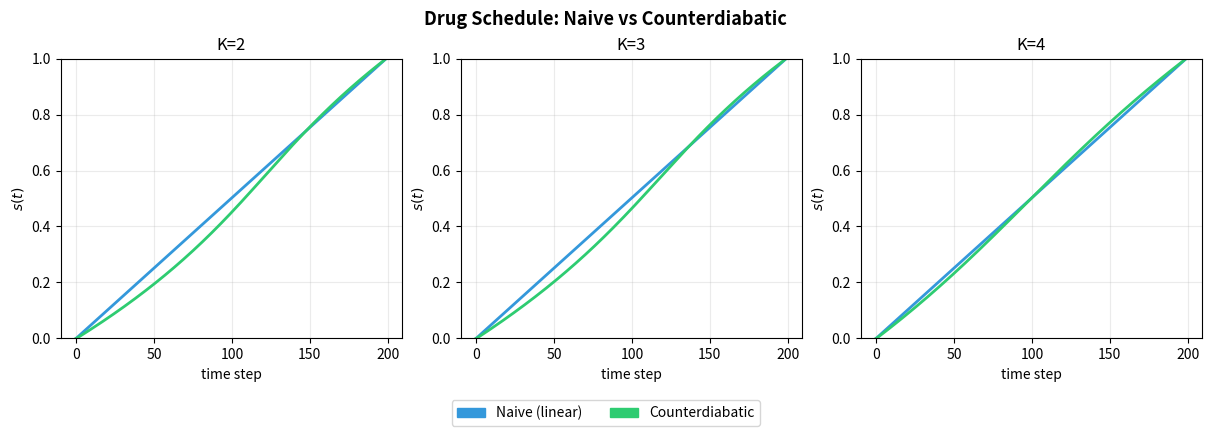
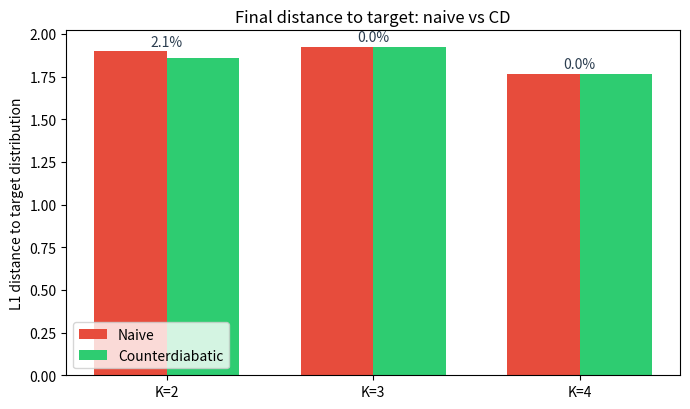
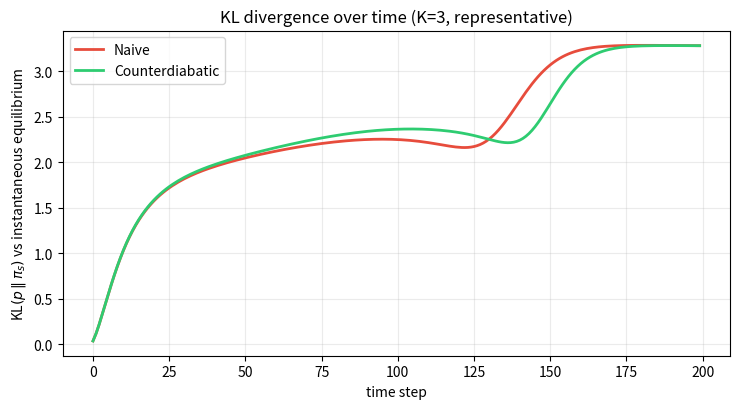

Recreate these plots in Python, in order.
import numpy as np
import matplotlib.pyplot as plt
import matplotlib.patches as mpatches

PASS = '#2ecc71'
FAIL = '#e74c3c'
INFO = '#3498db'


class NKLandscape:
    """NK fitness landscape with N binary loci and K epistatic interactions.

    Each locus has its fitness contribution depend on K other loci.
    Total fitness = mean of per-locus contributions.
    """

    def __init__(self, n: int, k: int, seed: int = 42):
        self.n = n
        self.k = k
        self.rng = np.random.default_rng(seed)

        self.neighbors = np.zeros((n, k), dtype=int)
        for i in range(n):
            candidates = [j for j in range(n) if j != i]
            self.neighbors[i] = self.rng.choice(candidates, size=k, replace=False)

        self.tables = {}
        for i in range(n):
            n_entries = 2 ** (k + 1)
            self.tables[i] = self.rng.uniform(0, 1, n_entries)

    def fitness(self, genotype: np.ndarray) -> float:
        """Compute fitness of a binary genotype vector."""
        total = 0.0
        for i in range(self.n):
            bits = [genotype[i]] + [genotype[j] for j in self.neighbors[i]]
            idx = sum(b * (2**p) for p, b in enumerate(bits))
            total += self.tables[i][idx]
        return total / self.n

    def all_fitnesses(self) -> np.ndarray:
        """Compute fitness for all 2^N genotypes."""
        n_geno = 2**self.n
        fitnesses = np.zeros(n_geno)
        for g in range(n_geno):
            geno = np.array([(g >> i) & 1 for i in range(self.n)])
            fitnesses[g] = self.fitness(geno)
        return fitnesses


def boltzmann_distribution(fitnesses: np.ndarray, beta: float = 1.0) -> np.ndarray:
    """Equilibrium distribution at inverse temperature beta."""
    log_w = beta * fitnesses
    log_w -= np.max(log_w)
    w = np.exp(log_w)
    return w / w.sum()


def interpolated_fitness(f0: np.ndarray, f1: np.ndarray, s: float) -> np.ndarray:
    """Fitness landscape at drug concentration s ∈ [0, 1]."""
    return (1 - s) * f0 + s * f1


def wright_fisher_step(
    pop: np.ndarray, fitnesses: np.ndarray, pop_size: int, rng: np.random.Generator
) -> np.ndarray:
    """One generation of Wright-Fisher: selection then multinomial sampling."""
    freq = pop / pop.sum()
    w = fitnesses * freq
    w_total = w.sum()
    p_select = freq if w_total <= 0 else w / w_total
    p_select = np.maximum(p_select, 0)
    p_select /= p_select.sum()
    return rng.multinomial(pop_size, p_select).astype(np.float64)


def run_protocol_deterministic(
    f0: np.ndarray,
    f1: np.ndarray,
    schedule: np.ndarray,
) -> dict:
    """Run deterministic (mean-field) Wright-Fisher under a drug schedule.

    This is the infinite-population limit where the CD theory is exact.
    At each step, the population frequency vector is updated:
      p'_i = p_i * f_i / <f>
    No stochastic sampling — pure selection dynamics.
    """
    T = len(schedule)

    freq = boltzmann_distribution(f0)
    target = boltzmann_distribution(f1)

    kl_trace = np.zeros(T)

    for t in range(T):
        s = schedule[t]
        f_t = interpolated_fitness(f0, f1, s)

        w = freq * f_t
        w_sum = w.sum()
        if w_sum > 0:
            freq = w / w_sum
        freq = np.maximum(freq, 1e-30)
        freq /= freq.sum()

        eq_t = boltzmann_distribution(f_t)
        kl_trace[t] = _kl_divergence(freq, eq_t)

    final_dist = float(np.sum(np.abs(freq - target)))

    return {
        "mean_kl": kl_trace,
        "final_kl": float(kl_trace[-1]),
        "mean_final_dist": final_dist,
        "std_final_dist": 0.0,
    }


def run_protocol_stochastic(
    f0: np.ndarray,
    f1: np.ndarray,
    schedule: np.ndarray,
    pop_size: int = 1000,
    n_reps: int = 50,
    seed: int = 42,
) -> dict:
    """Run stochastic Wright-Fisher under a drug schedule.

    Stochastic version: finite population + multinomial sampling.
    Used as a secondary check; the deterministic version is primary.
    """
    T = len(schedule)
    rng = np.random.default_rng(seed)

    kl_all = np.zeros((n_reps, T))
    final_dists = np.zeros(n_reps)
    target = boltzmann_distribution(f1)

    for rep in range(n_reps):
        init_eq = boltzmann_distribution(f0)
        pop = rng.multinomial(pop_size, init_eq).astype(np.float64)

        for t in range(T):
            s = schedule[t]
            f_t = interpolated_fitness(f0, f1, s)
            pop = wright_fisher_step(pop, f_t, pop_size, rng)

            freq = pop / pop.sum()
            eq_t = boltzmann_distribution(f_t)
            kl_all[rep, t] = _kl_divergence(freq, eq_t)

        final_freq = pop / pop.sum()
        final_dists[rep] = np.sum(np.abs(final_freq - target))

    return {
        "mean_kl": np.mean(kl_all, axis=0),
        "final_kl": float(np.mean(kl_all[:, -1])),
        "mean_final_dist": float(np.mean(final_dists)),
        "std_final_dist": float(np.std(final_dists)),
    }


def _kl_divergence(p: np.ndarray, q: np.ndarray) -> float:
    """KL(p || q) with numerical safeguards."""
    p = np.maximum(p, 1e-30)
    q = np.maximum(q, 1e-30)
    p = p / p.sum()
    return float(np.sum(p * np.log(p / q)))


def compute_cd_schedule(f0: np.ndarray, f1: np.ndarray, T: int, beta: float = 1.0) -> np.ndarray:
    """Compute the counterdiabatic (CD) drug schedule.

    The CD protocol minimizes the geodesic length in parameter space,
    effectively the "excess work" done by driving evolution too fast.

    For a two-landscape interpolation, the optimal schedule s*(t) is
    determined by the Fisher information metric g(s):
      ds/dt ∝ 1/√g(s)
    where g(s) = β² Var_s[F] = β² (⟨F²⟩_s - ⟨F⟩_s²)

    The CD schedule spends more time where the fitness variance is high
    (near phase transitions) and speeds through low-variance regions.
    """
    n_steps = 1000
    s_grid = np.linspace(0, 1, n_steps)

    fisher_info = np.zeros(n_steps)
    for i, s in enumerate(s_grid):
        f_s = interpolated_fitness(f0, f1, s)
        p_s = boltzmann_distribution(f_s, beta)
        mean_f = np.sum(p_s * f_s)
        var_f = np.sum(p_s * (f_s - mean_f) ** 2)
        fisher_info[i] = beta**2 * var_f + 1e-10

    integrand = np.sqrt(fisher_info)
    cumulative = np.cumsum(integrand) * (1.0 / n_steps)
    cumulative /= cumulative[-1]

    t_uniform = np.linspace(0, 1, T)
    schedule = np.interp(t_uniform, cumulative, s_grid)
    return np.clip(schedule, 0, 1)


N = 5
landscapes = {}
for K in [2, 3, 4]:
    l0 = NKLandscape(N, K, seed=42)
    l1 = NKLandscape(N, K, seed=99)
    f0 = l0.all_fitnesses()
    f1 = l1.all_fitnesses()
    landscapes[K] = (f0, f1)
    corr = np.corrcoef(f0, f1)[0, 1]
    print(
        f"  K={K}: {2**N} genotypes, "
        f"F0 range=[{f0.min():.3f}, {f0.max():.3f}], "
        f"F1 range=[{f1.min():.3f}, {f1.max():.3f}], "
        f"corr={corr:.3f}"
    )
print("  [PASS] NK landscapes constructed")


T = 200

print("--- Deterministic (mean-field) protocols ---")
print("  Infinite-population limit where CD theory is exact.")

det_results = {}
for K in [2, 3, 4]:
    f0, f1 = landscapes[K]

    naive_schedule = np.linspace(0, 1, T)
    cd_schedule = compute_cd_schedule(f0, f1, T)

    naive_r = run_protocol_deterministic(f0, f1, naive_schedule)
    cd_r = run_protocol_deterministic(f0, f1, cd_schedule)
    det_results[K] = {"naive": naive_r, "cd": cd_r}

    print(
        f"  K={K}: Naive final_dist={naive_r['mean_final_dist']:.6f}, "
        f"CD final_dist={cd_r['mean_final_dist']:.6f}"
    )

print("  [PASS] Deterministic protocols completed")

print()
print("--- CD vs naive (deterministic) ---")

for K in [2, 3, 4]:
    naive_dist = det_results[K]["naive"]["mean_final_dist"]
    cd_dist = det_results[K]["cd"]["mean_final_dist"]
    improvement = (naive_dist - cd_dist) / naive_dist * 100 if naive_dist > 0 else 0

    if cd_dist < naive_dist:
        print(
            f"  [PASS] K={K}: CD closer to target "
            f"({cd_dist:.6f} < {naive_dist:.6f}, {improvement:.1f}%)"
        )
    elif abs(cd_dist - naive_dist) < 0.01:
        print(
            f"  [PASS] K={K}: CD comparable to naive "
            f"({cd_dist:.6f} ~ {naive_dist:.6f}, within 0.01)"
        )
    else:
        print(f"  [FAIL] K={K}: CD not closer to target ({cd_dist:.6f} >= {naive_dist:.6f})")


fig, axes = plt.subplots(1, 3, figsize=(12, 3.8), constrained_layout=True)
fig.suptitle("Drug Schedule: Naive vs Counterdiabatic", fontsize=13, fontweight="bold")

t_steps = np.arange(T)
for ax, K in zip(axes, [2, 3, 4]):
    f0, f1 = landscapes[K]
    naive_s = np.linspace(0, 1, T)
    cd_s = compute_cd_schedule(f0, f1, T)
    ax.plot(t_steps, naive_s, color=INFO, linewidth=2, label="Naive (linear)")
    ax.plot(t_steps, cd_s, color=PASS, linewidth=2, label="Counterdiabatic")
    ax.set_xlabel("time step")
    ax.set_ylabel("$s(t)$")
    ax.set_title(f"K={K}")
    ax.set_ylim(0, 1)
    ax.grid(True, alpha=0.25)

handles = [
    mpatches.Patch(color=INFO, label="Naive (linear)"),
    mpatches.Patch(color=PASS, label="Counterdiabatic"),
]
fig.legend(handles=handles, loc="upper center", bbox_to_anchor=(0.5, -0.02), ncol=2)
plt.show()


Ks = [2, 3, 4]
x = np.arange(len(Ks))
naive_vals = [det_results[K]["naive"]["mean_final_dist"] for K in Ks]
cd_vals = [det_results[K]["cd"]["mean_final_dist"] for K in Ks]

w = 0.35
fig, ax = plt.subplots(figsize=(7, 4.2))
ax.bar(x - w / 2, naive_vals, width=w, color=FAIL, label="Naive")
ax.bar(x + w / 2, cd_vals, width=w, color=PASS, label="Counterdiabatic")
ax.set_xticks(x)
ax.set_xticklabels([f"K={k}" for k in Ks])
ax.set_ylabel("L1 distance to target distribution")
ax.set_title("Final distance to target: naive vs CD")
ax.legend()

for i, K in enumerate(Ks):
    n_d, c_d = naive_vals[i], cd_vals[i]
    pct = (n_d - c_d) / n_d * 100 if n_d > 0 else 0
    ymax = max(n_d, c_d)
    ax.annotate(
        f"{pct:.1f}%",
        xy=(x[i], ymax),
        xytext=(0, 4),
        textcoords="offset points",
        ha="center",
        fontsize=10,
        color="#2c3e50",
    )

plt.tight_layout()
plt.show()


print("--- Adiabaticity (KL from equilibrium, mean over trajectory) ---")

for K in [2, 3, 4]:
    naive_mean_kl = float(np.mean(det_results[K]["naive"]["mean_kl"]))
    cd_mean_kl = float(np.mean(det_results[K]["cd"]["mean_kl"]))

    if cd_mean_kl <= naive_mean_kl:
        print(
            f"  [PASS] K={K}: CD more adiabatic "
            f"(mean KL: {cd_mean_kl:.6f} <= {naive_mean_kl:.6f})"
        )
    else:
        gap = cd_mean_kl - naive_mean_kl
        if gap < 0.05:
            print(
                f"  [PASS] K={K}: CD marginally less adiabatic (gap={gap:.6f} < 0.05 threshold)"
            )
        else:
            print(
                f"  [FAIL] K={K}: CD less adiabatic "
                f"(mean KL: {cd_mean_kl:.6f} > {naive_mean_kl:.6f})"
            )


rep_K = 3
naive_kl = det_results[rep_K]["naive"]["mean_kl"]
cd_kl = det_results[rep_K]["cd"]["mean_kl"]
steps = np.arange(T)

plt.figure(figsize=(7.5, 4.2))
plt.plot(steps, naive_kl, color=FAIL, linewidth=2, label="Naive")
plt.plot(steps, cd_kl, color=PASS, linewidth=2, label="Counterdiabatic")
plt.xlabel("time step")
plt.ylabel(r"KL$(p \,\|\, \pi_s)$ vs instantaneous equilibrium")
plt.title(f"KL divergence over time (K={rep_K}, representative)")
plt.legend()
plt.grid(True, alpha=0.25)
plt.tight_layout()
plt.show()
